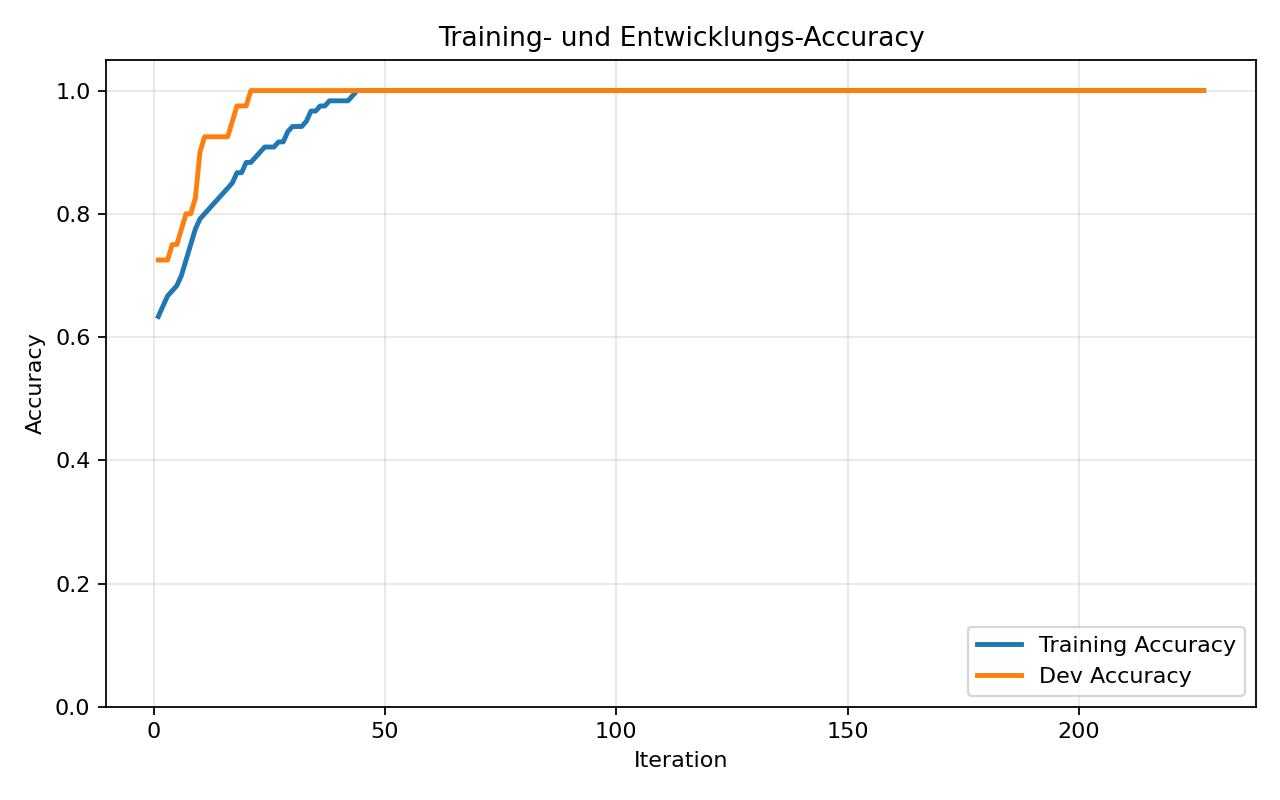

Source data for this figure (header and first rows):
iteration, train_accuracy, dev_accuracy
1, 0.6333, 0.725
2, 0.65, 0.725
3, 0.6667, 0.725
4, 0.675, 0.75
5, 0.6833, 0.75
6, 0.7, 0.775
7, 0.725, 0.8
8, 0.75, 0.8
9, 0.775, 0.825
10, 0.7917, 0.9
11, 0.8, 0.925
12, 0.8083, 0.925
13, 0.8167, 0.925
14, 0.825, 0.925
15, 0.8333, 0.925
16, 0.8417, 0.925
17, 0.85, 0.95
18, 0.8667, 0.975
19, 0.8667, 0.975
20, 0.8833, 0.975
21, 0.8833, 1.0
22, 0.8917, 1.0
23, 0.9, 1.0
24, 0.9083, 1.0
25, 0.9083, 1.0
26, 0.9083, 1.0
27, 0.9167, 1.0
28, 0.9167, 1.0
29, 0.9333, 1.0
30, 0.9417, 1.0
31, 0.9417, 1.0
32, 0.9417, 1.0
33, 0.95, 1.0
34, 0.9667, 1.0
35, 0.9667, 1.0
36, 0.975, 1.0
37, 0.975, 1.0
38, 0.9833, 1.0
39, 0.9833, 1.0
40, 0.9833, 1.0
41, 0.9833, 1.0
42, 0.9833, 1.0
43, 0.9917, 1.0
44, 1.0, 1.0
45, 1.0, 1.0
46, 1.0, 1.0
47, 1.0, 1.0
48, 1.0, 1.0
49, 1.0, 1.0
50, 1.0, 1.0
51, 1.0, 1.0
52, 1.0, 1.0
53, 1.0, 1.0
54, 1.0, 1.0
55, 1.0, 1.0
56, 1.0, 1.0
57, 1.0, 1.0
58, 1.0, 1.0
59, 1.0, 1.0
60, 1.0, 1.0
... 167 more rows
